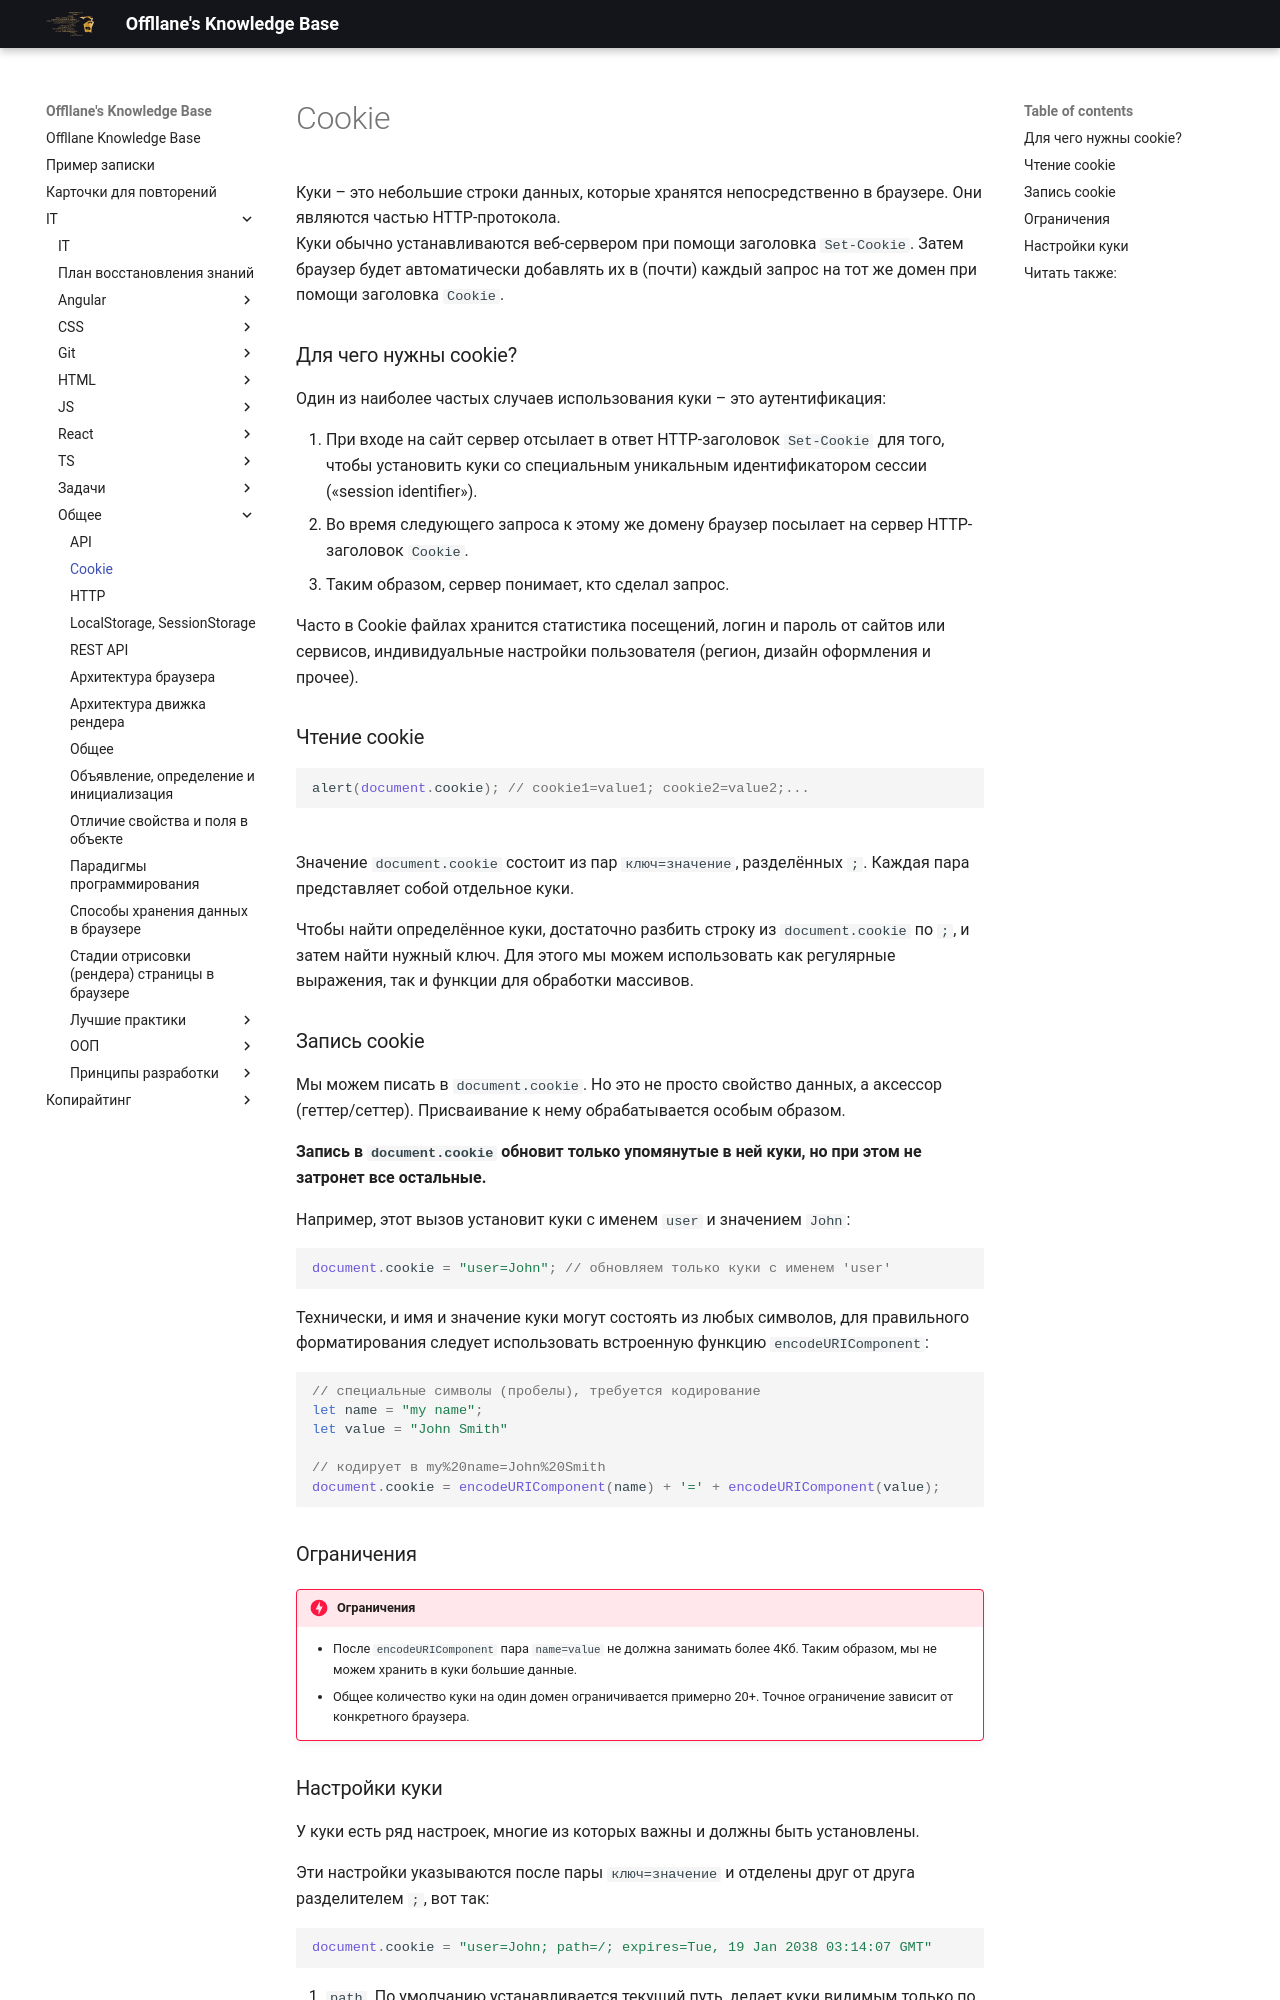

repository: Offllane/PublishedKnowledgeBase · page: IT/Общее/Cookie/index.html · generator: mkdocs

---
reviews: []

---
Куки – это небольшие строки данных, которые хранятся непосредственно в браузере. Они являются частью HTTP-протокола.
Куки обычно устанавливаются веб-сервером при помощи заголовка `Set-Cookie`. Затем браузер будет автоматически добавлять их в (почти) каждый запрос на тот же домен при помощи заголовка `Cookie`.

### Для чего нужны cookie?
Один из наиболее частых случаев использования куки – это аутентификация:

1. При входе на сайт сервер отсылает в ответ HTTP-заголовок `Set-Cookie` для того, чтобы установить куки со специальным уникальным идентификатором сессии («session identifier»).
2. Во время следующего запроса к этому же домену браузер посылает на сервер HTTP-заголовок `Cookie`.
3. Таким образом, сервер понимает, кто сделал запрос.

Часто в Cookie файлах хранится статистика посещений, логин и пароль от сайтов или сервисов, индивидуальные настройки пользователя (регион, дизайн оформления и прочее).

### Чтение cookie
```js
alert(document.cookie); // cookie1=value1; cookie2=value2;...
```
Значение `document.cookie` состоит из пар `ключ=значение`, разделённых `;`. Каждая пара представляет собой отдельное куки.

Чтобы найти определённое куки, достаточно разбить строку из `document.cookie` по `;`, и затем найти нужный ключ. Для этого мы можем использовать как регулярные выражения, так и функции для обработки массивов.

### Запись cookie
Мы можем писать в `document.cookie`. Но это не просто свойство данных, а акcессор (геттер/сеттер). Присваивание к нему обрабатывается особым образом.

**Запись в `document.cookie` обновит только упомянутые в ней куки, но при этом не затронет все остальные.**

Например, этот вызов установит куки с именем `user` и значением `John`:
```js
document.cookie = "user=John"; // обновляем только куки с именем 'user'
```

Технически, и имя и значение куки могут состоять из любых символов, для правильного форматирования следует использовать встроенную функцию `encodeURIComponent`:
```js
// специальные символы (пробелы), требуется кодирование
let name = "my name";
let value = "John Smith"

// кодирует в my%20name=John%20Smith
document.cookie = encodeURIComponent(name) + '=' + encodeURIComponent(value);
```

### Ограничения
>[!error] Ограничения
>- После `encodeURIComponent` пара `name=value` не должна занимать более 4Кб. Таким образом, мы не можем хранить в куки большие данные.
>- Общее количество куки на один домен ограничивается примерно 20+. Точное ограничение зависит от конкретного браузера.
